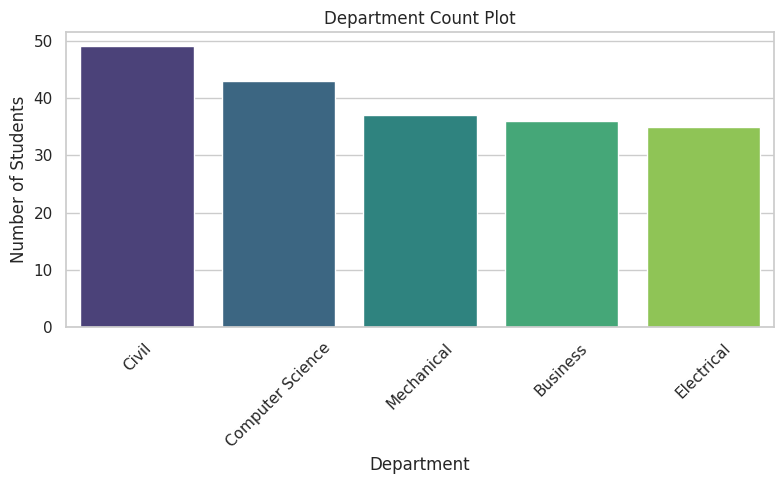
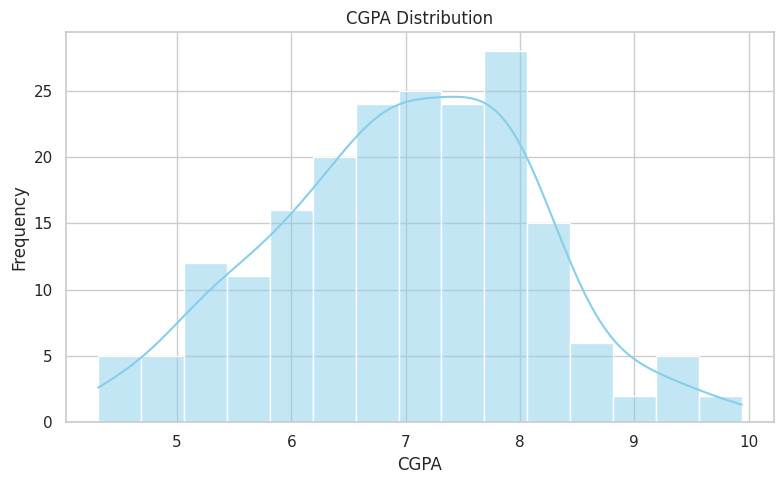
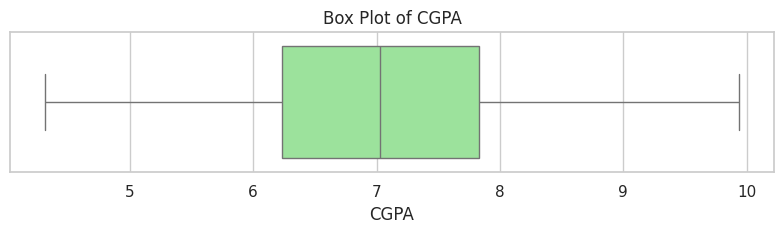
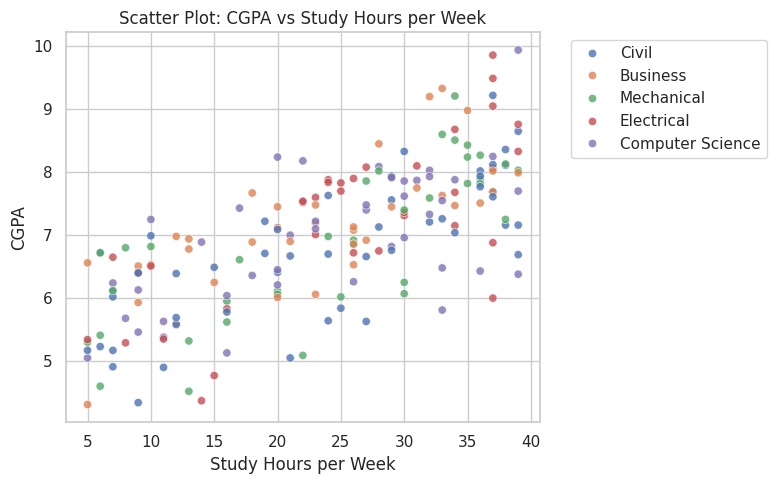

Source code (Python) for these figures, in order:
import pandas as pd
import numpy as np
import matplotlib.pyplot as plt
import seaborn as sns

# ==========================================
# 1. GENERATE SYNTHETIC DATASET
# ==========================================
# Set seed for reproducibility
np.random.seed(42)

n_students = 200
departments = ['Computer Science', 'Electrical', 'Mechanical', 'Civil', 'Business']

# Create the data dictionary
data = {
    'StudentID': range(1, n_students + 1),
    'Department': np.random.choice(departments, n_students),
    'StudyHoursPerWeek': np.random.randint(5, 40, n_students)
}

# Add some correlation between study hours and CGPA (capped between 4.0 and 10.0)
data['CGPA'] = np.round((data['StudyHoursPerWeek'] * 0.08 + 
                         np.random.normal(5.0, 0.8, n_students)).clip(4.0, 10.0), 2)

# Convert to DataFrame
df = pd.DataFrame(data)

# Optional: Save to CSV for your records
df.to_csv('synthetic_student_dataset.csv', index=False)


# ==========================================
# 2. CREATE VISUALIZATIONS
# ==========================================
# Set a clean theme for the plots
sns.set_theme(style="whitegrid")

# Plot 1: Department Count Plot
plt.figure(figsize=(8, 5))
sns.countplot(data=df, x='Department', order=df['Department'].value_counts().index, palette='viridis')
plt.title('Department Count Plot')
plt.xlabel('Department')
plt.ylabel('Number of Students')
plt.xticks(rotation=45)
plt.tight_layout()
plt.show()

# Plot 2: CGPA Distribution
plt.figure(figsize=(8, 5))
sns.histplot(df['CGPA'], bins=15, kde=True, color='skyblue')
plt.title('CGPA Distribution')
plt.xlabel('CGPA')
plt.ylabel('Frequency')
plt.tight_layout()
plt.show()

# Plot 3: Box Plot of CGPA
plt.figure(figsize=(8, 2.5))
sns.boxplot(x=df['CGPA'], color='lightgreen')
plt.title('Box Plot of CGPA')
plt.xlabel('CGPA')
plt.tight_layout()
plt.show()

# Plot 4: Scatter Plot (CGPA vs Study Hours per Week)
plt.figure(figsize=(8, 5))
sns.scatterplot(data=df, x='StudyHoursPerWeek', y='CGPA', hue='Department', palette='deep', alpha=0.8)
plt.title('Scatter Plot: CGPA vs Study Hours per Week')
plt.xlabel('Study Hours per Week')
plt.ylabel('CGPA')
# Move legend outside the plot so it doesn't cover data points
plt.legend(bbox_to_anchor=(1.05, 1), loc='upper left')
plt.tight_layout()
plt.show()
